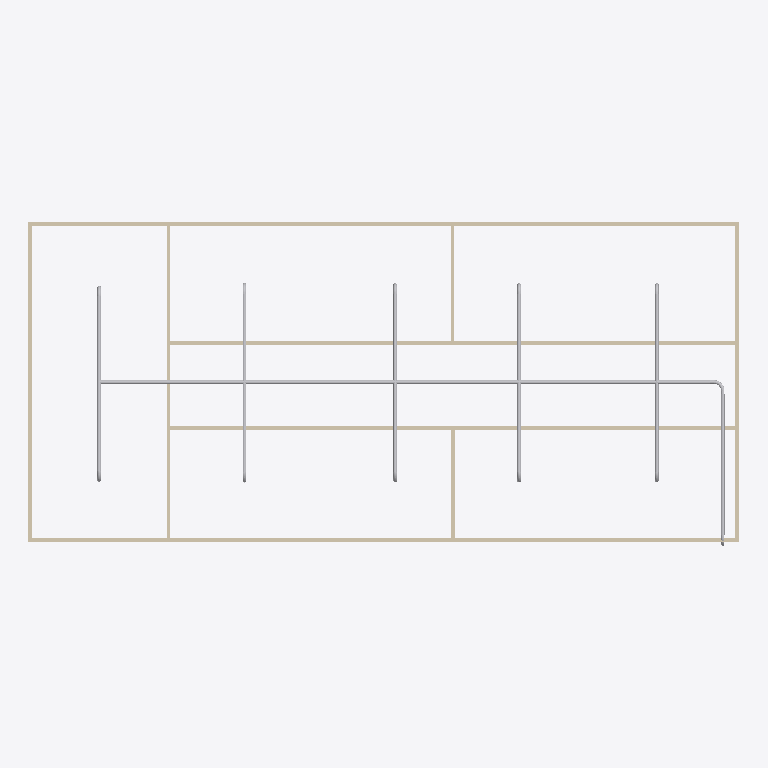
Plan cut of the same IFC building model at storey 'Piping' (level 3.00 m, cut at 4.40 m), seen from above with north up, elements coloured by IFC class: 19 other elements (light grey), 9 walls (beige). Cut surfaces are drawn darker.
Extent 20.0 m × 9.1 m × 3.1 m (x, y, z). Storeys (2): GF at 0.00 m; Piping at 3.00 m. Elements (64): 18 IfcPipeSegment, 18 IfcWindow, 12 IfcPipeFitting, 9 IfcWall, 6 IfcDoor, 1 IfcSlab.

HEADER;
FILE_DESCRIPTION(('ViewDefinition[DesignTransferView]'),'2;1');
FILE_NAME('s09-activity.ifc','2026-10-27T10:46:49+08:00',(''),(''),'IfcOpenShell 0.8.5-post1','Bonsai 0.8.5-post1','Nobody');
FILE_SCHEMA(('IFC4'));
ENDSEC;
DATA;
#1=IFCPROJECT('1l4KqzPg9APwJzTSXJnQbj',$,'My Project',$,$,$,$,(#14,#26),#9);
#31=IFCSITE('1GKO1AHKzA0wLUP9eqTgJt',$,'My Site',$,$,#54,$,$,$,$,$,$,$,$);
#37=IFCBUILDING('3iGBFCdRn6GBXfLBPvPWqx',$,'My Building',$,$,#60,$,$,$,$,$,$);
#43=IFCBUILDINGSTOREY('3DIsCg3OD5tPov22C1m$7R',$,'GF',$,$,#66,$,$,$,$);
#4681=IFCBUILDINGSTOREY('0DXvB1YMn08g8Jrdcjizuj',$,'Piping',$,$,#4702,$,$,$,$);
#403=IFCWALL('3yv8chYx5EEwBHhGyf1Zs4',$,'Wall',$,$,#550,#409,$,$);
#351=IFCWALL('3RVOxJKsTCJB_V_UMUMPxa',$,'Wall',$,$,#614,#359,$,$);
#4708=IFCPIPESEGMENT('3UeP_pnSrBQAW9RHpsSz54',$,'PipeSegment',$,$,#6763,#4721,$,$);
#3005=IFCWALL('21PnV9QhT59wmLG3xuH8uA',$,'Wall',$,$,#3222,#3011,$,$);
#2967=IFCWALL('34gaY2lWL6yvKtRVsxn2QZ',$,'Wall',$,$,#3119,#2973,$,$);
#428=IFCWALL('2lwt2gmIX6IRcOYTRzaebH',$,'Wall',$,$,#582,#434,$,$);
#378=IFCWALL('3ZP57Q9Az01wBJKnOFnGN5',$,'Wall',$,$,#389,#384,$,$);
#780=IFCWALL('3_SMQPk8v65vHJlcsqTH9K',$,'Wall',$,$,#3750,#786,$,$);
#5989=IFCPIPESEGMENT('0CDAzenhv7SATbl8wF_rYN',$,'PipeSegment',$,$,#6230,#6025,$,$);
#6231=IFCPIPESEGMENT('1qkn8kKzrCyRZajawPb4CV',$,'PipeSegment',$,$,#6606,#6265,$,$);
#6607=IFCPIPESEGMENT('3h6UoYUlv0sBgLJVHf8gdl',$,'PipeSegment',$,$,#7072,#6641,$,$);
#4745=IFCPIPESEGMENT('22nH5v0zPDfx8YR0_TGb8$',$,'PipeSegment',$,$,#5213,#4756,$,$);
#6694=IFCPIPESEGMENT('1eIa5fhsf2Dx_1PwlqersN',$,'PipeSegment',$,$,#6783,#6705,$,$);
#5684=IFCPIPESEGMENT('35XR4kpg95JeDcnr4SWdI$',$,'PipeSegment',$,$,#7032,#5695,$,$);
#1096=IFCWALL('2GKvflePLA5wrozkuUBeOt',$,'Wall',$,$,#3755,#1102,$,$);
#1134=IFCWALL('3n2lYU0pn1yxw$aJ6qf9q$',$,'Wall',$,$,#1145,#1140,$,$);
#6805=IFCPIPEFITTING('1kmssr$6n5p93KyMZIQNC4',$,'PipeFitting',$,$,#6836,#6813,$,$);
#6331=IFCPIPEFITTING('3tUk2K_lP0KuiOvPPninao',$,'PipeFitting',$,$,#6564,#6367,$,$);
#5603=IFCPIPEFITTING('2vCY_mFF5DX8gXDs29UX8N',$,'PipeFitting',$,$,#5634,#5611,$,$);
#6093=IFCPIPEFITTING('105JAn1fz9dwUb3bCzaDPn',$,'PipeFitting',$,$,#6330,#6129,$,$);
#6565=IFCPIPEFITTING('3bwbBRTD1FZfdbq5Pbazp8',$,'PipeFitting',$,$,#7067,#6601,$,$);
#5380=IFCPIPEFITTING('03OYlbErX82PrwrlMUh6de',$,'PipeFitting',$,$,#5412,#5389,$,$);
#6135=IFCPIPEFITTING('0wpugcShDESROZM37Zo6hJ',$,'PipeFitting',$,$,#6372,#6175,$,$);
#6373=IFCPIPEFITTING('2k0erqEvzCjOYu7HfE8yJV',$,'PipeFitting',$,$,#6656,#6409,$,$);
#6657=IFCPIPEFITTING('2WxYRnoeLE2xHw8G983kIe',$,'PipeFitting',$,$,#7077,#6693,$,$);
#5928=IFCPIPEFITTING('22vwO1c3H1hebZ1x9qSHZX',$,'PipeFitting',$,$,#7052,#5968,$,$);
#5845=IFCPIPEFITTING('1H9mBboarDJekQR9UcV9TO',$,'PipeFitting',$,$,#7042,#5853,$,$);
#6967=IFCPIPEFITTING('1azXlmCUnBUeNekarJvZIb',$,'PipeFitting',$,$,#6998,#6975,$,$);
ENDSEC;
